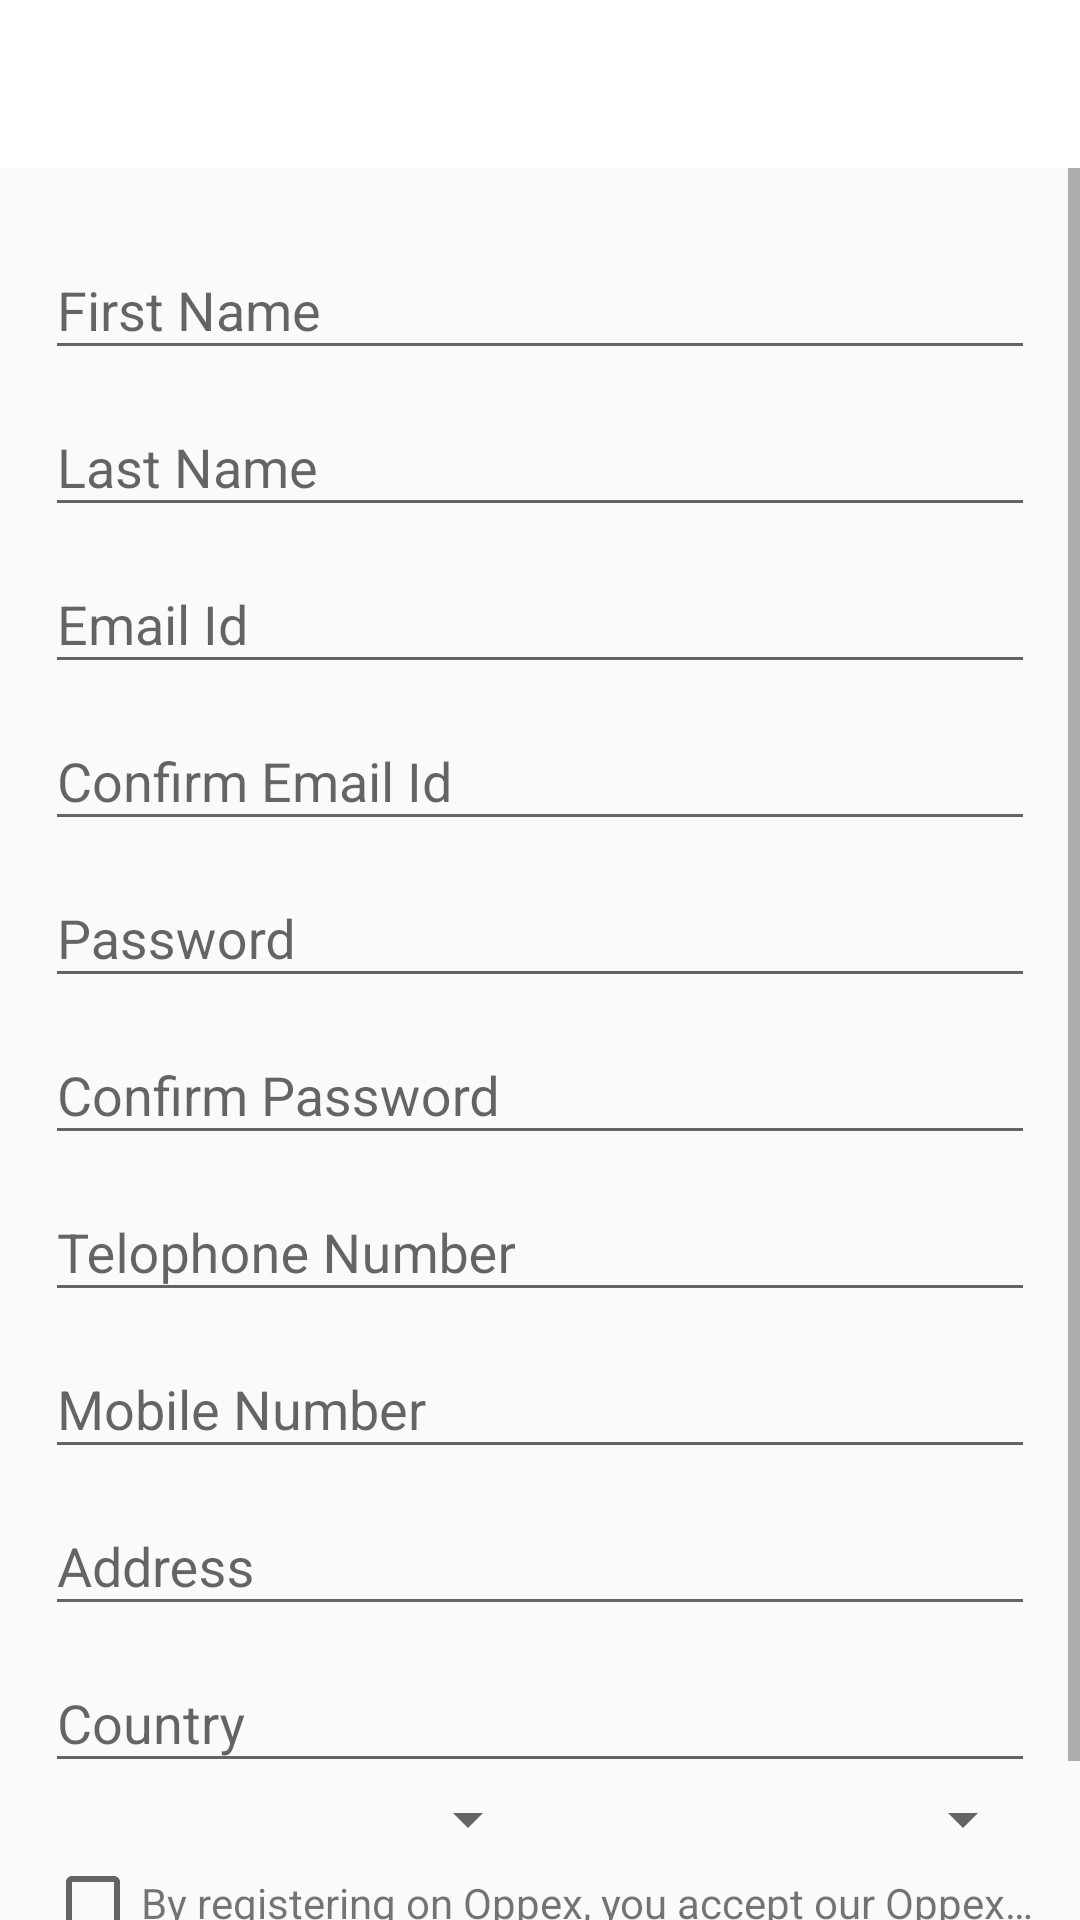

This screen was rendered from an Android layout file. Write that file and the resources it references.
<!-- AndroidManifest.xml: application theme AppTheme -->
<!-- res/layout/activity_sign_up.xml -->
<?xml version="1.0" encoding="utf-8"?>
<LinearLayout xmlns:android="http://schemas.android.com/apk/res/android"
    xmlns:tools="http://schemas.android.com/tools"
    android:layout_width="match_parent"
    android:layout_height="match_parent"
    android:orientation="vertical"
    tools:context="com.buildrepo.shopmoodz.activity.SignUp">


    <include
        layout="@layout/toolbar"/>

    <ScrollView
        android:layout_width="match_parent"
        android:layout_height="match_parent">


    <LinearLayout
        android:layout_width="match_parent"
        android:layout_height="match_parent"
        android:orientation="vertical"
        android:layout_margin="15dp">


    <android.support.design.widget.TextInputLayout
        android:layout_width="match_parent"
        android:layout_height="wrap_content">

        <EditText
            android:layout_width="match_parent"
            android:layout_height="wrap_content"
            android:hint="First Name"
            android:id="@+id/fName"/>

    </android.support.design.widget.TextInputLayout>

    <android.support.design.widget.TextInputLayout
        android:layout_width="match_parent"
        android:layout_height="wrap_content">

        <EditText
            android:layout_width="match_parent"
            android:layout_height="wrap_content"
            android:hint="Last Name"
            android:id="@+id/lName"/>

    </android.support.design.widget.TextInputLayout>

    <android.support.design.widget.TextInputLayout
        android:layout_width="match_parent"
        android:layout_height="wrap_content">

        <EditText
            android:layout_width="match_parent"
            android:layout_height="wrap_content"
            android:hint="Email Id"
            android:id="@+id/emailId"/>

    </android.support.design.widget.TextInputLayout>



        <android.support.design.widget.TextInputLayout
            android:layout_width="match_parent"
            android:layout_height="wrap_content">

            <EditText
                android:layout_width="match_parent"
                android:layout_height="wrap_content"
                android:hint="Confirm Email Id"
                android:id="@+id/cEmailId"/>

        </android.support.design.widget.TextInputLayout>

        <android.support.design.widget.TextInputLayout
            android:layout_width="match_parent"
            android:layout_height="wrap_content">

            <EditText
                android:layout_width="match_parent"
                android:layout_height="wrap_content"
                android:hint="Password"
                android:id="@+id/password"/>

        </android.support.design.widget.TextInputLayout>

        <android.support.design.widget.TextInputLayout
            android:layout_width="match_parent"
            android:layout_height="wrap_content">

            <EditText
                android:layout_width="match_parent"
                android:layout_height="wrap_content"
                android:hint="Confirm Password"
                android:id="@+id/cPassword"/>

        </android.support.design.widget.TextInputLayout>


        <android.support.design.widget.TextInputLayout
            android:layout_width="match_parent"
            android:layout_height="wrap_content">

            <EditText
                android:layout_width="match_parent"
                android:layout_height="wrap_content"
                android:hint="Telophone Number"
                android:id="@+id/telephone"/>

        </android.support.design.widget.TextInputLayout>

        <android.support.design.widget.TextInputLayout
            android:layout_width="match_parent"
            android:layout_height="wrap_content">

            <EditText
                android:layout_width="match_parent"
                android:layout_height="wrap_content"
                android:hint="Mobile Number"
                android:id="@+id/mobile"/>

        </android.support.design.widget.TextInputLayout>


        <android.support.design.widget.TextInputLayout
            android:layout_width="match_parent"
            android:layout_height="wrap_content">

            <EditText
                android:layout_width="match_parent"
                android:layout_height="wrap_content"
                android:hint="Address"
                android:id="@+id/address"/>

        </android.support.design.widget.TextInputLayout>

        <android.support.design.widget.TextInputLayout
            android:layout_width="match_parent"
            android:layout_height="wrap_content">

            <EditText
                android:layout_width="match_parent"
                android:layout_height="wrap_content"
                android:hint="Country"
                android:id="@+id/countryET"
                android:clickable="false"
                android:cursorVisible="false"
                android:focusable="false"
                android:focusableInTouchMode="false"/>

        </android.support.design.widget.TextInputLayout>


        <LinearLayout
            android:layout_width="match_parent"
            android:layout_height="wrap_content"
            android:orientation="horizontal"
            android:weightSum="2">

            <Spinner
                android:layout_width="match_parent"
                android:layout_weight="1"
                android:layout_height="wrap_content"
                android:id="@+id/stateSpinner"></Spinner>

            <Spinner
                android:layout_width="match_parent"
                android:layout_weight="1"
                android:layout_height="wrap_content"
                android:id="@+id/citySpinner"></Spinner>

        </LinearLayout>

        <LinearLayout
            android:layout_width="match_parent"
            android:layout_height="wrap_content"
            android:orientation="horizontal">

        <CheckBox
            android:layout_width="wrap_content"
            android:layout_height="wrap_content" />

            <TextView
                android:layout_width="wrap_content"
                android:layout_height="wrap_content"
                android:singleLine="true"
                android:text="By registering on Oppex, you accept our Oppex.com. Terms of use"/>

        </LinearLayout>

        <Button
            android:layout_width="wrap_content"
            android:layout_height="wrap_content"
            android:text="Sign UP"
            android:id="@+id/signUp"
            android:layout_gravity="center"/>

    </LinearLayout>

    </ScrollView>

</LinearLayout>
<!-- res/layout/toolbar.xml (included above) -->
<?xml version="1.0" encoding="utf-8"?>
<android.support.v7.widget.Toolbar
        xmlns:android="http://schemas.android.com/apk/res/android"
        xmlns:app="http://schemas.android.com/apk/res-auto"
        android:id="@+id/toolbar"
        android:layout_width="match_parent"
        android:layout_height="?attr/actionBarSize"
        android:background="@color/colorPrimary"
        android:theme="@style/customToolbar"
        app:popupTheme="@style/AppTheme">

</android.support.v7.widget.Toolbar>
<!-- resources referenced by this layout -->
<resources>
  <color name="colorPrimary">#fff</color>
  <style name="AppTheme" parent="Theme.AppCompat.Light.NoActionBar">
          
          <item name="colorPrimary">@color/colorPrimary</item>
          <item name="colorPrimaryDark">@color/colorPrimaryDark</item>
          <item name="colorAccent">@color/colorAccent</item>
      </style>
  <style name="customToolbar" parent="Theme.AppCompat.NoActionBar">
          <item name="colorControlNormal">@color/colorPrimaryDark</item>
      </style>
  <color name="colorPrimaryDark">#3f443f</color>
  <color name="colorAccent">#FF4081</color>
</resources>
